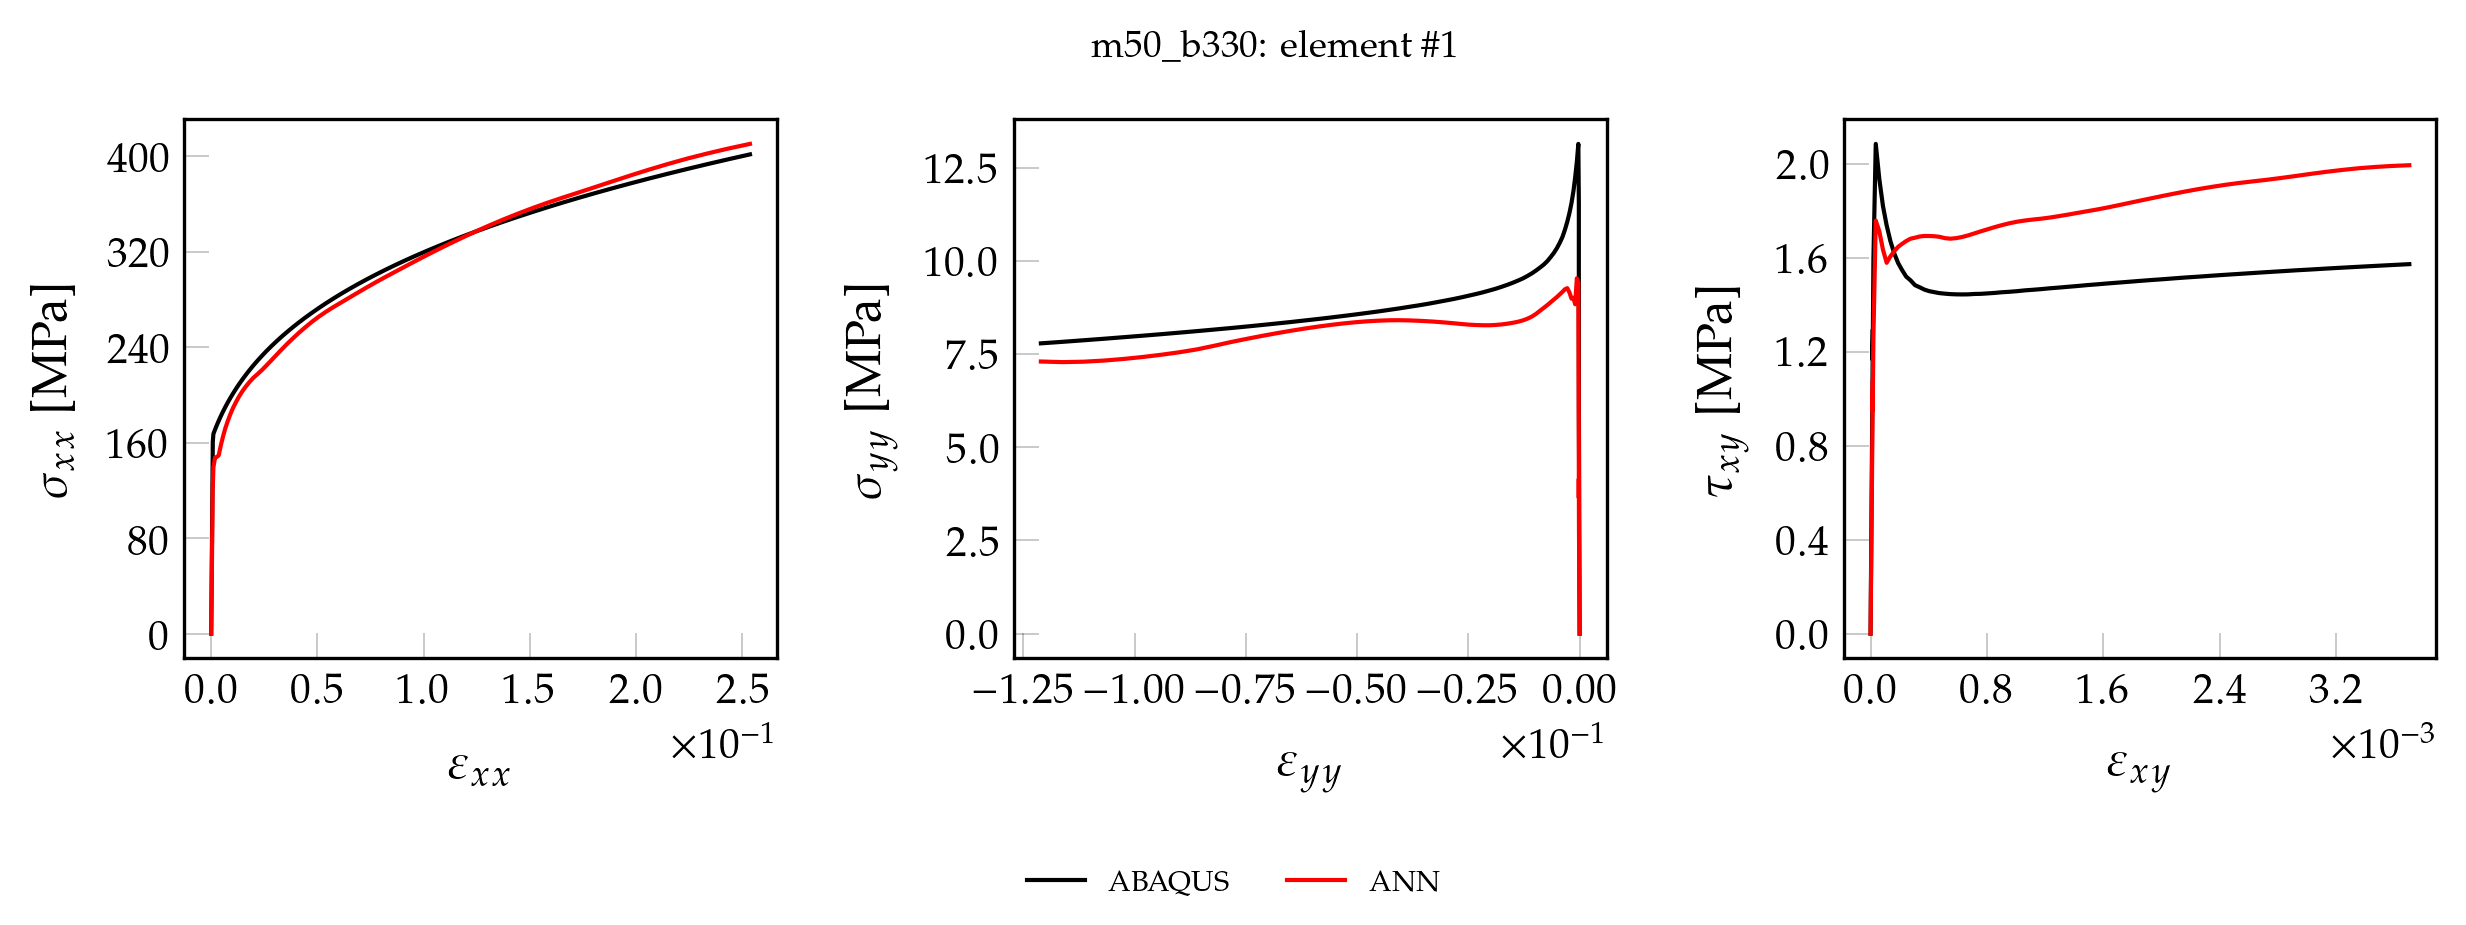

Source data for this figure (header and first rows):
, exx_t, eyy_t, exy_t, sxx_t, syy_t, sxy_t, pred_x, pred_y, pred_xy
0, 0.000000000000, 0.000000000000, 0.000000000000, 0.000000000000, 0.000000000000, 0.000000000000, 0.000000000000, 0.000000000000, 0.000000000000
1, 0.00001803, -0.000004674, 0.000000242, 3.836, 0.1693, 0.01953, 3.109, 0.08859, 0.0161
2, 0.00003605, -0.000009347, 0.000000484, 7.672, 0.3387, 0.03907, 6.218, 0.1773, 0.0322
3, 0.00005407, -0.00001402, 0.000000726, 11.51, 0.508, 0.0586, 9.325, 0.2661, 0.04829
4, 0.0000721, -0.00001869, 0.000000967, 15.34, 0.6774, 0.07814, 12.43, 0.355, 0.06431
5, 0.00009012, -0.00002337, 0.000001209, 19.18, 0.8467, 0.09767, 15.54, 0.444, 0.08039
6, 0.0001081, -0.00002804, 0.000001451, 23.02, 1.016, 0.1172, 18.64, 0.5331, 0.09647
7, 0.0001262, -0.00003272, 0.000001693, 26.85, 1.185, 0.1367, 21.75, 0.6223, 0.1125
8, 0.0001442, -0.00003739, 0.000001935, 30.69, 1.355, 0.1563, 24.85, 0.7117, 0.1286
9, 0.0001622, -0.00004206, 0.000002177, 34.52, 1.524, 0.1758, 27.95, 0.8011, 0.1447
10, 0.0001802, -0.00004673, 0.000002419, 38.36, 1.693, 0.1953, 31.05, 0.8906, 0.1607
11, 0.0001983, -0.00005141, 0.00000266, 42.2, 1.863, 0.2149, 34.15, 0.9802, 0.1767
12, 0.0002163, -0.00005608, 0.000002902, 46.03, 2.032, 0.2344, 37.25, 1.07, 0.1927
13, 0.0002343, -0.00006076, 0.000003144, 49.87, 2.202, 0.2539, 40.35, 1.16, 0.2088
14, 0.0002523, -0.00006543, 0.000003386, 53.7, 2.371, 0.2735, 43.44, 1.25, 0.2248
15, 0.0002704, -0.0000701, 0.000003628, 57.54, 2.54, 0.293, 46.54, 1.34, 0.2408
16, 0.0002884, -0.00007478, 0.00000387, 61.38, 2.71, 0.3126, 49.63, 1.43, 0.2568
17, 0.0003064, -0.00007945, 0.000004112, 65.21, 2.879, 0.3321, 52.73, 1.52, 0.2729
18, 0.0003244, -0.00008412, 0.000004353, 69.05, 3.048, 0.3516, 55.82, 1.61, 0.2888
19, 0.0003425, -0.0000888, 0.000004595, 72.88, 3.218, 0.3712, 58.91, 1.701, 0.3048
20, 0.0003605, -0.00009347, 0.000004837, 76.72, 3.387, 0.3907, 62.01, 1.791, 0.3208
21, 0.0003785, -0.00009814, 0.000005079, 80.56, 3.556, 0.4102, 65.1, 1.882, 0.3368
22, 0.0003965, -0.0001028, 0.000005321, 84.39, 3.726, 0.4298, 68.19, 1.973, 0.3528
23, 0.0004146, -0.0001075, 0.000005563, 88.23, 3.895, 0.4493, 71.27, 2.064, 0.3687
24, 0.0004326, -0.0001122, 0.000005805, 92.06, 4.064, 0.4688, 74.36, 2.154, 0.3847
25, 0.0004506, -0.0001168, 0.000006046, 95.9, 4.234, 0.4884, 77.45, 2.246, 0.4006
26, 0.0004686, -0.0001215, 0.000006288, 99.73, 4.403, 0.5079, 80.53, 2.337, 0.4166
27, 0.0004867, -0.0001262, 0.00000653, 103.6, 4.572, 0.5274, 83.62, 2.428, 0.4325
28, 0.0005047, -0.0001309, 0.000006772, 107.4, 4.742, 0.547, 86.7, 2.519, 0.4485
29, 0.0005227, -0.0001355, 0.000007014, 111.2, 4.911, 0.5665, 89.78, 2.611, 0.4644
30, 0.0005407, -0.0001402, 0.000007256, 115.1, 5.08, 0.586, 92.86, 2.704, 0.4804
31, 0.0005588, -0.0001449, 0.000007498, 118.9, 5.25, 0.6056, 95.94, 2.805, 0.4962
32, 0.0005768, -0.0001496, 0.000007739, 122.8, 5.419, 0.6251, 99, 2.935, 0.5118
33, 0.0005948, -0.0001542, 0.000007981, 126.6, 5.588, 0.6446, 102.1, 3.13, 0.5272
34, 0.0006128, -0.0001589, 0.000008223, 130.4, 5.758, 0.6642, 105.5, 3.387, 0.5438
35, 0.0006309, -0.0001636, 0.000008465, 134.3, 5.927, 0.6837, 109.4, 3.662, 0.5635
36, 0.0006494, -0.0001682, 0.00000944, 138.2, 6.148, 0.7625, 113.8, 3.938, 0.6345
37, 0.00067, -0.000172, 0.00001401, 142.7, 6.685, 1.132, 118, 4.148, 0.9474
38, 0.0006939, -0.0001747, 0.00001603, 148, 7.722, 1.295, 121.1, 4.153, 1.079
39, 0.0007244, -0.0001806, 0.00001443, 154.7, 8.479, 1.165, 122.6, 3.645, 0.9484
40, 0.0007497, -0.0001749, 0.00001972, 160.9, 11.54, 1.593, 123.1, 4.685, 1.263
41, 0.001035, -0.000289, 0.00003576, 167.4, 13.14, 2.084, 139.5, 9.418, 1.758
42, 0.001806, -0.0006296, 0.00006041, 171.1, 12.66, 1.934, 147.6, 9.535, 1.712
43, 0.002639, -0.001, 0.00008539, 174.7, 12.24, 1.82, 148.1, 8.839, 1.634
44, 0.003531, -0.001399, 0.0001108, 178.4, 11.87, 1.737, 149.5, 9.011, 1.578
45, 0.004485, -0.001828, 0.0001365, 182.2, 11.55, 1.67, 157.5, 8.989, 1.606
46, 0.005504, -0.002288, 0.0001628, 186, 11.29, 1.618, 164.9, 9.155, 1.627
47, 0.00659, -0.00278, 0.0001897, 189.8, 11.05, 1.577, 171.9, 9.27, 1.646
48, 0.007746, -0.003306, 0.0002174, 193.6, 10.84, 1.547, 177.9, 9.24, 1.659
49, 0.008972, -0.003866, 0.0002457, 197.5, 10.64, 1.519, 183.8, 9.172, 1.671
50, 0.01028, -0.004467, 0.0002752, 201.4, 10.49, 1.503, 189.3, 9.105, 1.681
51, 0.01167, -0.005103, 0.0003054, 205.3, 10.35, 1.483, 194.1, 9.033, 1.685
52, 0.01314, -0.00578, 0.0003367, 209.2, 10.22, 1.474, 198.9, 8.966, 1.69
53, 0.01469, -0.006498, 0.000369, 213.1, 10.11, 1.465, 203.3, 8.893, 1.692
54, 0.01633, -0.007259, 0.0004024, 217, 9.996, 1.458, 207.3, 8.817, 1.692
55, 0.01807, -0.008063, 0.0004369, 221, 9.903, 1.454, 211.1, 8.741, 1.691
56, 0.0199, -0.008914, 0.0004727, 224.9, 9.823, 1.449, 214.6, 8.664, 1.689
57, 0.02183, -0.009813, 0.0005097, 228.9, 9.743, 1.447, 217.6, 8.58, 1.683
58, 0.02386, -0.01076, 0.0005479, 232.9, 9.666, 1.445, 220.9, 8.506, 1.681
59, 0.02599, -0.01176, 0.0005874, 236.8, 9.596, 1.444, 224.8, 8.45, 1.683
... 41 more rows
